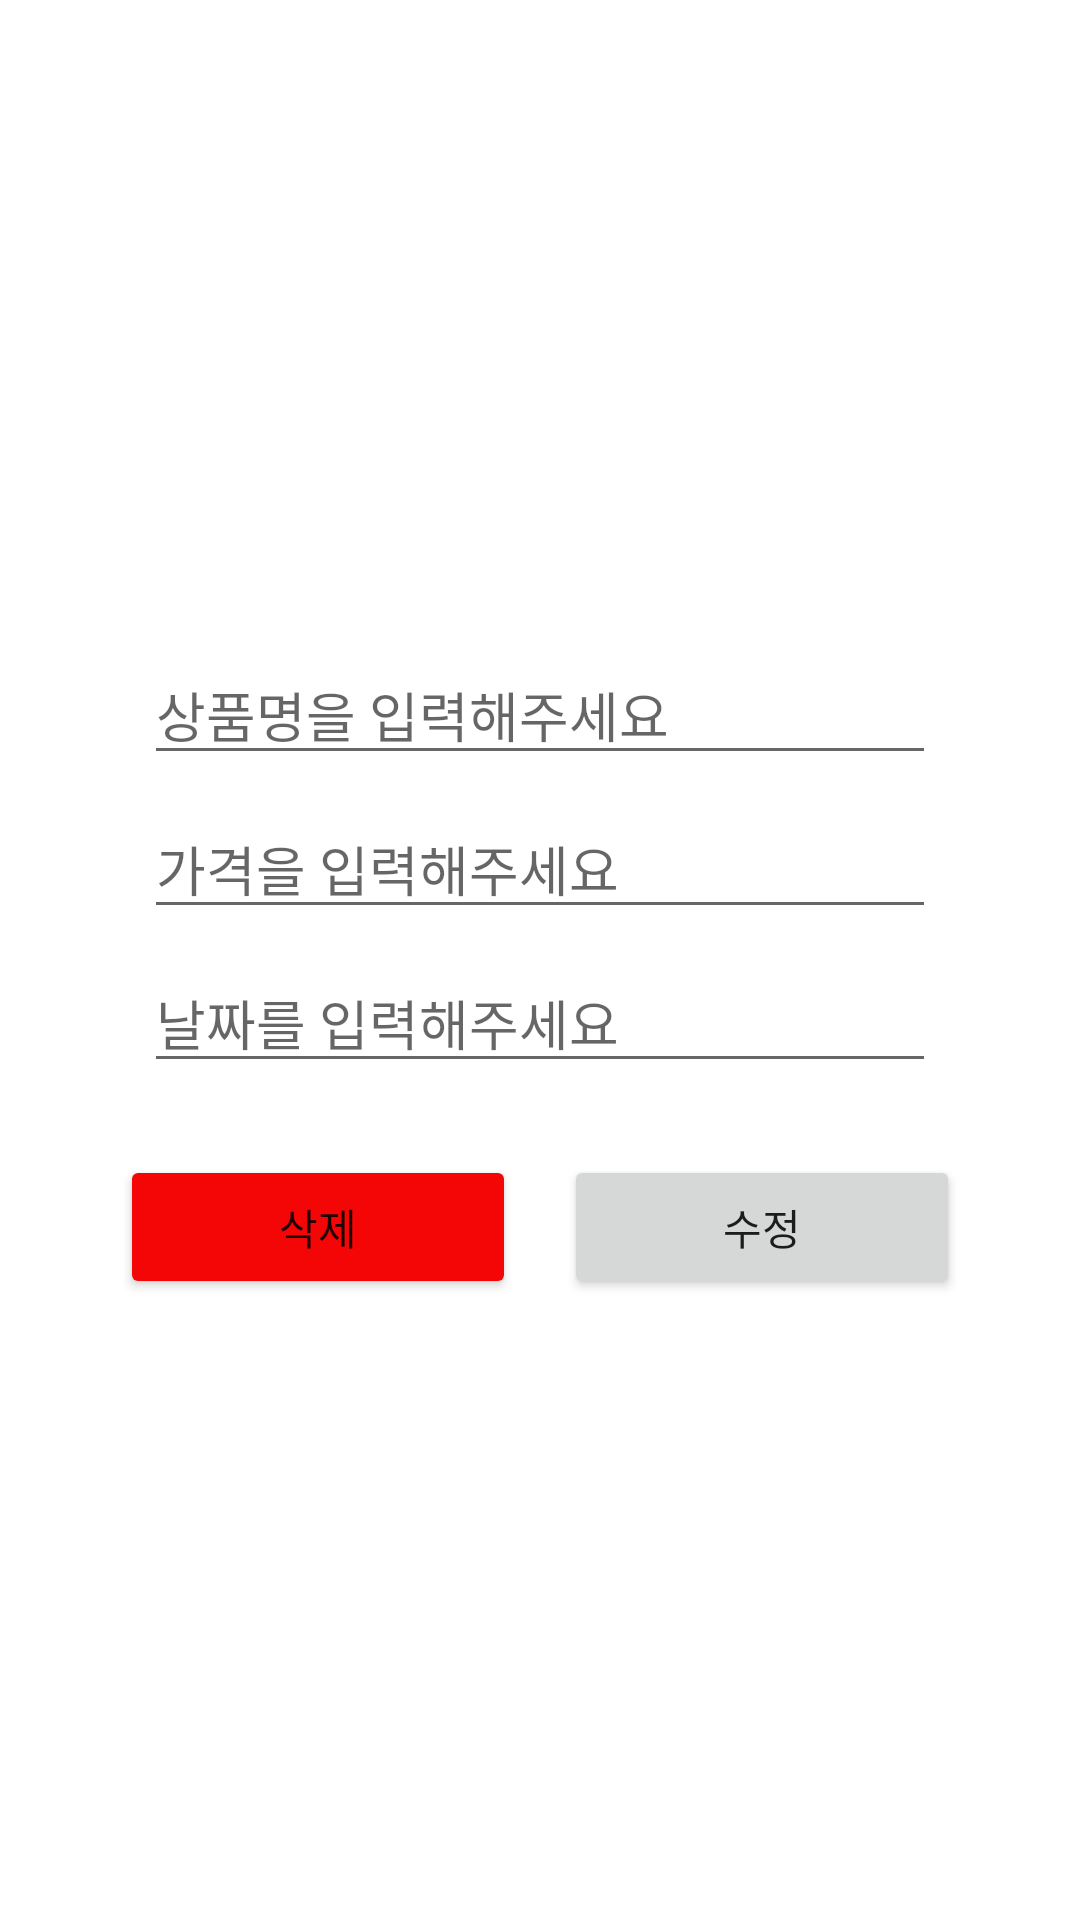

This screen was rendered from an Android layout file. Write that file and the resources it references.
<!-- AndroidManifest.xml: application theme Theme.KuruMarket -->
<!-- res/layout/dialog_modify.xml -->
<?xml version="1.0" encoding="utf-8"?>
<androidx.constraintlayout.widget.ConstraintLayout xmlns:android="http://schemas.android.com/apk/res/android"
    xmlns:app="http://schemas.android.com/apk/res-auto"
    xmlns:tools="http://schemas.android.com/tools"
    android:layout_gravity="center"
    android:layout_width="match_parent"
    android:layout_height="wrap_content">

    <androidx.constraintlayout.widget.ConstraintLayout
        android:layout_width="0dp"
        android:layout_height="wrap_content"
        android:layout_marginStart="32dp"
        android:layout_marginLeft="32dp"
        android:layout_marginEnd="32dp"
        android:layout_marginRight="32dp"
        app:layout_constraintBottom_toBottomOf="parent"
        app:layout_constraintEnd_toEndOf="parent"
        app:layout_constraintStart_toStartOf="parent"
        app:layout_constraintTop_toTopOf="parent">

        <EditText
            android:id="@+id/et_product"
            android:layout_width="0dp"
            android:layout_height="wrap_content"
            android:layout_marginStart="16dp"
            android:layout_marginLeft="16dp"
            android:layout_marginTop="16dp"
            android:layout_marginEnd="16dp"
            android:layout_marginRight="16dp"
            android:ems="10"
            android:hint="상품명을 입력해주세요"
            android:inputType="textPersonName"
            app:layout_constraintEnd_toEndOf="parent"
            app:layout_constraintHorizontal_bias="0.503"
            app:layout_constraintStart_toStartOf="parent"
            app:layout_constraintTop_toTopOf="parent" />

        <EditText
            android:id="@+id/et_price"
            android:layout_width="0dp"
            android:layout_height="wrap_content"
            android:layout_marginStart="16dp"
            android:layout_marginLeft="16dp"
            android:layout_marginTop="8dp"
            android:layout_marginEnd="16dp"
            android:layout_marginRight="16dp"
            android:ems="10"
            android:hint="가격을 입력해주세요"
            android:inputType="textPersonName"
            app:layout_constraintEnd_toEndOf="parent"
            app:layout_constraintHorizontal_bias="0.503"
            app:layout_constraintStart_toStartOf="parent"
            app:layout_constraintTop_toBottomOf="@+id/et_product" />

        <EditText
            android:id="@+id/et_date"
            android:layout_width="0dp"
            android:layout_height="wrap_content"
            android:layout_marginStart="16dp"
            android:layout_marginLeft="16dp"
            android:layout_marginTop="8dp"
            android:layout_marginEnd="16dp"
            android:layout_marginRight="16dp"
            android:ems="10"
            android:hint="날짜를 입력해주세요"
            android:inputType="textPersonName"
            app:layout_constraintEnd_toEndOf="parent"
            app:layout_constraintHorizontal_bias="0.503"
            app:layout_constraintStart_toStartOf="parent"
            app:layout_constraintTop_toBottomOf="@+id/et_price" />

        <Button
            android:id="@+id/btn_modify"
            android:layout_width="0dp"
            android:layout_height="wrap_content"
            android:layout_marginStart="8dp"
            android:layout_marginLeft="8dp"
            android:layout_marginTop="24dp"
            android:layout_marginEnd="8dp"
            android:layout_marginRight="8dp"
            android:layout_marginBottom="8dp"
            android:text="수정"
            app:layout_constraintBottom_toBottomOf="parent"
            app:layout_constraintEnd_toEndOf="parent"
            app:layout_constraintStart_toEndOf="@+id/btn_delete"
            app:layout_constraintTop_toBottomOf="@+id/et_date" />

        <Button
            android:id="@+id/btn_delete"
            android:layout_width="0dp"
            android:layout_height="wrap_content"
            android:layout_marginStart="8dp"
            android:layout_marginLeft="8dp"
            android:layout_marginTop="24dp"
            android:layout_marginEnd="8dp"
            android:layout_marginRight="8dp"
            android:layout_marginBottom="8dp"
            android:text="삭제"
            app:backgroundTint="#F40606"
            app:layout_constraintBottom_toBottomOf="parent"
            app:layout_constraintEnd_toStartOf="@+id/btn_modify"
            app:layout_constraintStart_toStartOf="parent"
            app:layout_constraintTop_toBottomOf="@+id/et_date"
            app:layout_constraintVertical_bias="0.0" />
    </androidx.constraintlayout.widget.ConstraintLayout>
</androidx.constraintlayout.widget.ConstraintLayout>
<!-- resources referenced by this layout -->
<resources>
  <style name="Theme.KuruMarket" parent="Theme.MaterialComponents.DayNight.NoActionBar">
          
          <item name="colorPrimary">@color/purple_500</item>
          <item name="colorPrimaryVariant">@color/purple_700</item>
          <item name="colorOnPrimary">@color/white</item>
  
          
          <item name="colorSecondary">@color/teal_200</item>
          <item name="colorSecondaryVariant">@color/teal_700</item>
          <item name="colorOnSecondary">@color/white</item>
          
  
          
      </style>
  <!-- not gathered from this repository: default colours our renderer supplied (Android Studio template values) -->
  <color name="purple_500">#FF6200EE</color>
  <color name="purple_700">#FF3700B3</color>
  <color name="teal_200">#FF03DAC5</color>
  <color name="teal_700">#FF018786</color>
  <color name="white">#FFFFFFFF</color>
</resources>
